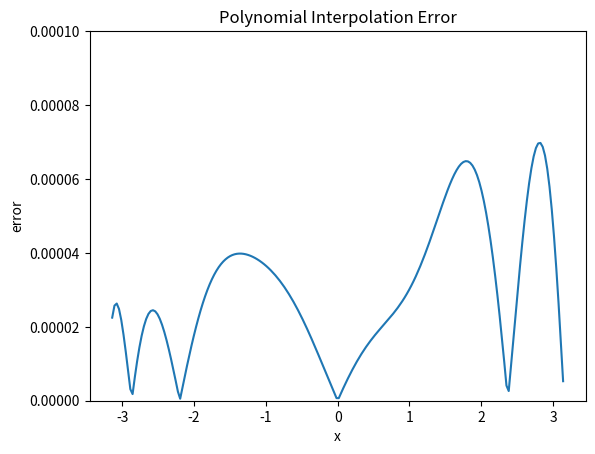

The matplotlib source for this figure:
import numpy as np
import matplotlib.pyplot as plt

n = 10
x = [-3,      -2.7,     -2.1,   -1.2,    -0.4,    0, 0.9,    1.4,    2.5,    3.1]
y = [-0.1411, -0.4274, -0.8632, -0.9320, -0.3894, 0, 0.7833, 0.9854, 0.5985, 0.0416]


def calc_L(i, xp):
    l = 1
    for j in range(n):
        if j == i:
            continue
        l = l * ((xp-x[j]) / (x[i]-x[j]))
    return l


def lagrange_interpolation(xp):
    p = 0
    for i in range(n):
        p = p + y[i]*calc_L(i, xp)
    return p


x_axis = np.linspace(-np.pi, np.pi, 200)

y_axis = [0.0 for i in range(200)]
for i in range(200):
    y_axis[i] = abs(np.sin(x_axis[i]) - lagrange_interpolation(x_axis[i]))

plt.title('Polynomial Interpolation Error')
plt.xlabel('x')
plt.ylabel('error')

plt.ylim(0, 0.0001)

plt.plot(x_axis, y_axis)
plt.show()

xp = 2
yp = lagrange_interpolation(xp)
print("approx of sin(2) =", yp)
print("sin(2) =", np.sin(2))
